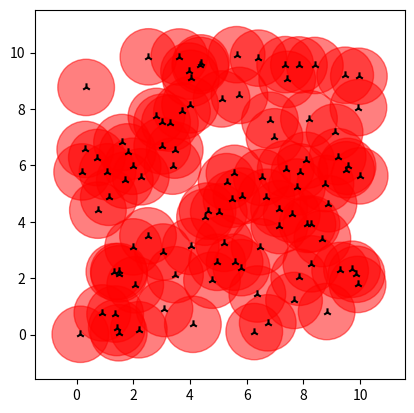

This figure's Python source:
import math

import matplotlib.pyplot as plt
import numpy as np

xmin, xmax = 0, 10
ymin, ymax = 0, 10
xDelta = xmax - xmin
yDelta = ymax - ymin


def distance(coord1, coord2):
    x = np.minimum((coord1[0] - coord2[0]) % xDelta, (coord2[0] - coord1[0]) % xDelta)
    y = np.minimum((coord1[1] - coord2[1]) % yDelta, (coord2[1] - coord1[1]) % yDelta)
    # x = coord1[0] - coord2[0]
    # y = coord1[1] - coord2[1]
    return math.sqrt(x ** 2 + y ** 2)


number_of_bs = 100
number_of_users = 5000
R = 1
pi = math.pi
bandwidth = 0.1
w = 0.1
k = 3
p = 0.5

bs_points = np.random.uniform(xmin, xmax, (number_of_bs, 2))
axis = np.linspace(xmin, xmax, number_of_users)
# x, y = np.meshgrid(axis, axis)
# user_points = np.stack([x, y]).transpose(1,2,0).reshape(-1,2)
user_points = np.random.uniform(xmin, xmax, (number_of_users, 2))

x_bs = [bs[0] for bs in bs_points]
y_bs = [bs[1] for bs in bs_points]

lambda_BS = number_of_bs / (xDelta * yDelta)
lambda_U = number_of_users**2 / (xDelta * yDelta)

phi = lambda_U * pi * R ** 2

user_degrees = np.zeros(number_of_users)

for i in range(number_of_users):
    for j in range(number_of_bs):
        dist = distance(user_points[i], bs_points[j])
        if 0 < dist <= R:
            user_degrees[i] = 1

print((number_of_users - sum(user_degrees)) / number_of_users)
print('Theoretical:', (1 - pi * R**2/(xmax * ymax))**number_of_bs)

fig, ax = plt.subplots()
for bs in range(len(x_bs)):
    circle = plt.Circle(bs_points[bs], R, color='r', alpha=0.5)
    ax.add_patch(circle)
ax.set_box_aspect(1)
plt.scatter(x_bs, y_bs, marker='2', color='k')
# plt.scatter([u[0] for u in user_points], [u[1] for u in user_points])
plt.show()
